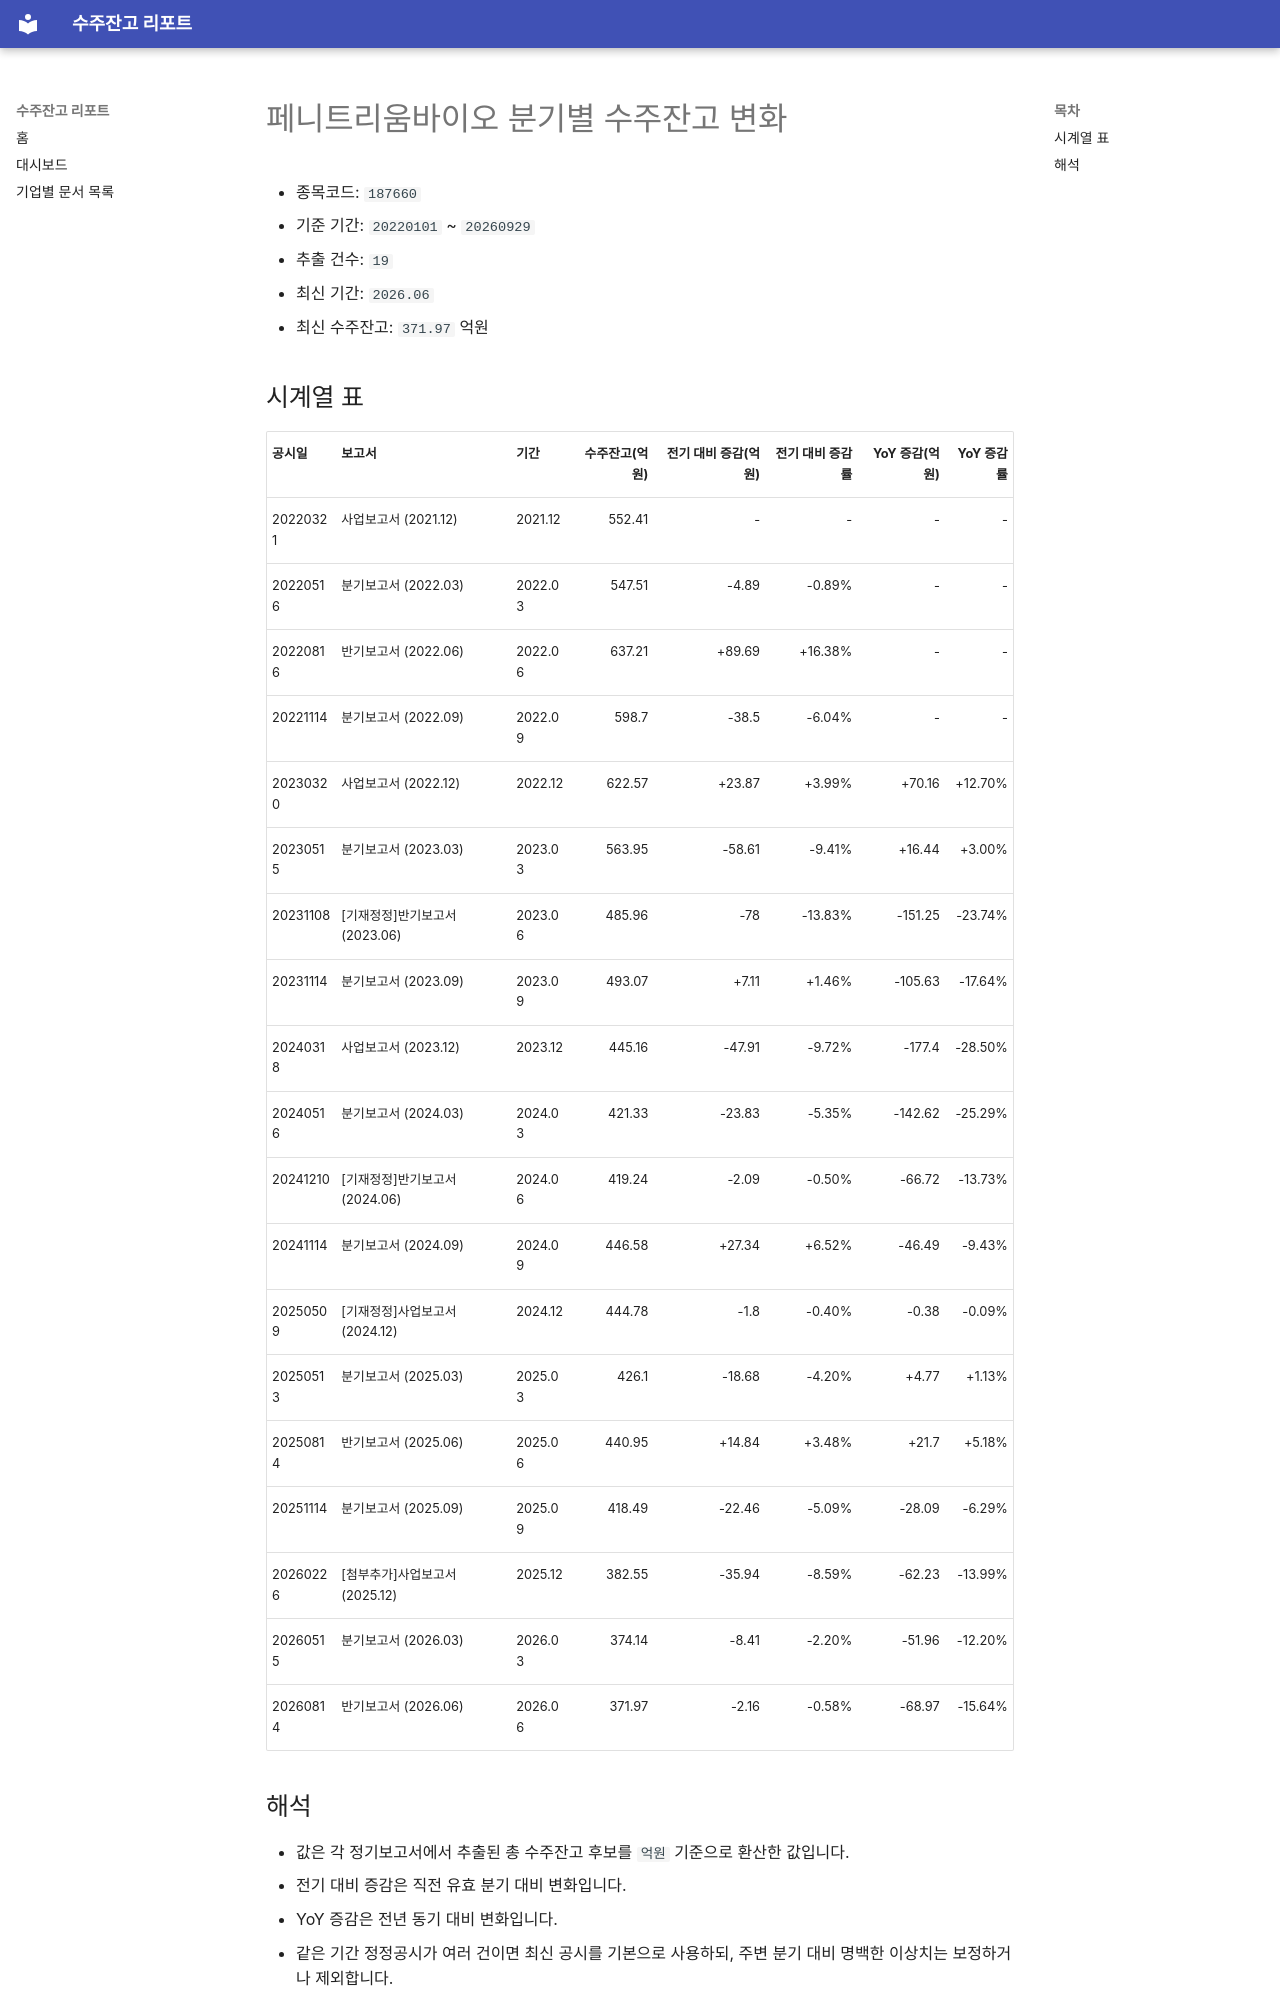

repository: agent-jaden/order-backlog-dashboard · page: companies/페니트리움바이오_수주잔고(187660)/index.html · generator: mkdocs

# 페니트리움바이오 분기별 수주잔고 변화

- 종목코드: `187660`
- 기준 기간: `20220101` ~ `20260929`
- 추출 건수: `19`
- 최신 기간: `2026.06`
- 최신 수주잔고: `371.97` 억원

## 시계열 표

| 공시일 | 보고서 | 기간 | 수주잔고(억원) | 전기 대비 증감(억원) | 전기 대비 증감률 | YoY 증감(억원) | YoY 증감률 |
| --- | --- | --- | ---: | ---: | ---: | ---: | ---: |
| 20220321 | 사업보고서 (2021.12) | 2021.12 | 552.41 | - | - | - | - |
| 20220516 | 분기보고서 (2022.03) | 2022.03 | 547.51 | -4.89 | -0.89% | - | - |
| 20220816 | 반기보고서 (2022.06) | 2022.06 | 637.21 | +89.69 | +16.38% | - | - |
| 20221114 | 분기보고서 (2022.09) | 2022.09 | 598.7 | -38.5 | -6.04% | - | - |
| 20230320 | 사업보고서 (2022.12) | 2022.12 | 622.57 | +23.87 | +3.99% | +70.16 | +12.70% |
| 20230515 | 분기보고서 (2023.03) | 2023.03 | 563.95 | -58.61 | -9.41% | +16.44 | +3.00% |
| 20231108 | [기재정정]반기보고서 (2023.06) | 2023.06 | 485.96 | -78 | -13.83% | -151.25 | -23.74% |
| 20231114 | 분기보고서 (2023.09) | 2023.09 | 493.07 | +7.11 | +1.46% | -105.63 | -17.64% |
| 20240318 | 사업보고서 (2023.12) | 2023.12 | 445.16 | -47.91 | -9.72% | -177.4 | -28.50% |
| 20240516 | 분기보고서 (2024.03) | 2024.03 | 421.33 | -23.83 | -5.35% | -142.62 | -25.29% |
| 20241210 | [기재정정]반기보고서 (2024.06) | 2024.06 | 419.24 | -2.09 | -0.50% | -66.72 | -13.73% |
| 20241114 | 분기보고서 (2024.09) | 2024.09 | 446.58 | +27.34 | +6.52% | -46.49 | -9.43% |
| 20250509 | [기재정정]사업보고서 (2024.12) | 2024.12 | 444.78 | -1.8 | -0.40% | -0.38 | -0.09% |
| 20250513 | 분기보고서 (2025.03) | 2025.03 | 426.1 | -18.68 | -4.20% | +4.77 | +1.13% |
| 20250814 | 반기보고서 (2025.06) | 2025.06 | 440.95 | +14.84 | +3.48% | +21.7 | +5.18% |
| 20251114 | 분기보고서 (2025.09) | 2025.09 | 418.49 | -22.46 | -5.09% | -28.09 | -6.29% |
| 20260226 | [첨부추가]사업보고서 (2025.12) | 2025.12 | 382.55 | -35.94 | -8.59% | -62.23 | -13.99% |
| 20260515 | 분기보고서 (2026.03) | 2026.03 | 374.14 | -8.41 | -2.20% | -51.96 | -12.20% |
| 20260814 | 반기보고서 (2026.06) | 2026.06 | 371.97 | -2.16 | -0.58% | -68.97 | -15.64% |
